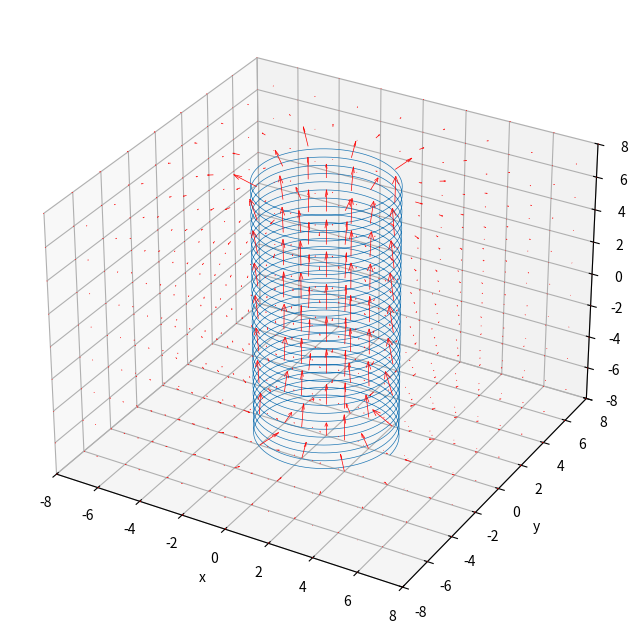

The matplotlib source for this figure:
import numpy as np
import math
import time
import matplotlib.pyplot as plt
from mpl_toolkits.mplot3d.axes3d import Axes3D

fig = plt.figure(figsize=(8, 8))
ax = fig.add_subplot(1, 1, 1, projection='3d')


# 曲線上の電荷が作るベクトル場をシミュレーションする
LL = 8  # 計算領域の立方体の一辺の長さ
LX, LY, LZ = LL, LL, LL
gridwidth = 2  # 生成する格子点の間隔
Nn = 32  # らせんの巻き数
GnLight = 5000  # らせん表示用の生成数
Gn = 5000  # 点電荷生成数(計算用)
Qsum = 1  # らせん上の全点電荷の合計
Rs = 3  # らせん半径


class Vecal:
    def __init__(self):
        print('Vecalのコンストラクタ呼び出し')

    # 磁場用の計算メソッド
    def magCross(self, X, Xs, Y, Ys, Z, Zs, Q, i):
        res = []
        tmp = []
        R = np.sqrt((X-Xs[0, i])**2+(Y-Ys[0, i])**2+(Z-Zs[0, i])**2)
        if i > 0:
            crX = (Ys[0, i]-Ys[0, i-1])*(Z-Zs[0, i]) - (Zs[0, i]-Zs[0, i-1])*(Y-Ys[0, i])
            crY = (Zs[0, i]-Zs[0, i-1])*(X-Xs[0, i]) - (Xs[0, i]-Xs[0, i-1])*(Z-Zs[0, i])
            crZ = (Xs[0, i]-Xs[0, i-1])*(Y-Ys[0, i]) - (Ys[0, i]-Ys[0, i-1])*(X-Xs[0, i])
        elif i == 0:
            crX = 0
            crY = 0
            crZ = 0
        tmp.append(
            np.divide(
                (Q*crX), R**3, out=np.zeros_like((Q*(X-Xs[0, i]))), where=R != 0
                )
            )
        tmp.append(
            np.divide(
                (Q*crY), R**3, out=np.zeros_like((Q*(Y-Ys[0, i]))), where=R != 0
                )
            )
        tmp.append(
            np.divide(
                (Q*crZ), R**3, out=np.zeros_like((Q*(Z-Zs[0, i]))), where=R != 0
                )
            )
        res.append(tmp)
        return res

    # 電場用の計算メソッド
    def eleCal(self, X, Xs, Y, Ys, Z, Zs, Q, i):
        res = []
        tmp = []
        R = np.sqrt((X-Xs[0, i])**2+(Y-Ys[0, i])**2+(Z-Zs[0, i])**2)
        tmp.append(
            np.divide(
                (Q*(X-Xs[0, i])), R**3, out=np.zeros_like((Q*(X-Xs[0, i]))), where=R != 0
                )
            )
        tmp.append(
            np.divide(
                (Q*(Y-Ys[0, i])), R**3, out=np.zeros_like((Q*(Y-Ys[0, i]))), where=R != 0
                )
            )
        tmp.append(
            np.divide(
                (Q*(Z-Zs[0, i])), R**3, out=np.zeros_like((Q*(Z-Zs[0, i]))), where=R != 0
                )
            )
        res.append(tmp)
        return res


class Curveplot:
    def __init__(self):
        print('Curveplotのコンストラクタ呼び出し')

    # らせんの３次元グラフ生成メソッド
    def plotSpiral(self):
        X, Y, Z = np.meshgrid(
            np.arange(-LX, LX+1, gridwidth),
            np.arange(-LY, LY+1, gridwidth),
            np.arange(-LZ, LZ+1, gridwidth)
            )

        # 置きなおし
        LXx = 1+math.floor(LX/gridwidth)*2
        LYy = 1+math.floor(LY/gridwidth)*2
        LZz = 1+math.floor(LZ/gridwidth)*2

        # らせんの表示
        Ltheta = Nn*2*np.pi  # theta生成数
        theta = np.linspace(0, Ltheta, GnLight)
        Xs = Rs*np.cos(theta)
        Ys = Rs*np.sin(theta)
        Zs = np.linspace(-LZ, LZ, GnLight)
        ax.plot(Xs, Ys, Zs, linewidth=0.5)

        # 点電化の生成
        theta = np.linspace(0, Ltheta, Gn)
        Xs = Rs*np.cos(theta)
        Ys = Rs*np.sin(theta)
        Zs = np.linspace(-LZ, LZ, Gn)
        Xs = np.reshape(Xs, (1, Gn))
        Ys = np.reshape(Ys, (1, Gn))
        Zs = np.reshape(Zs, (1, Gn))

        # 点電荷によるベクトル場の計算
        Q = Qsum/Gn
        U = np.zeros((LXx, LXx, LXx), dtype=float)
        V = np.zeros((LYy, LYy, LYy), dtype=float)
        W = np.zeros((LZz, LZz, LZz), dtype=float)

        Ve = Vecal()  # インスタンス化
        args_ary = []
        for i in range(Gn):
            args_ary.append((X, Xs, Y, Ys, Z, Zs, Q, i))
        for args in args_ary:
            results = Ve.magCross(*args)  # 好みのベクトル計算メソッドを選択
            for tmp in results:
                U = U + tmp[0]
                V = V + tmp[1]
                W = W + tmp[2]

        # 全ベクトルの大きさを合計
        UVW = np.nansum(
            np.sqrt(U**2)) + np.nansum(np.sqrt(V**2)) + np.nansum(np.sqrt(W**2))
        # print(UVW)
        FinalResize = 200/UVW  # 倍率
        ax.quiver(
            X, Y, Z, U*FinalResize, V*FinalResize, W*FinalResize,
            edgecolor='r', facecolor='None', linewidth=0.5
            )

        # グラフの見た目について
        ax.set_xlim(-LX, LX)
        ax.set_ylim(-LY, LY)
        ax.set_zlim(-LZ, LZ)

        ax.set_xlabel('x')
        ax.set_ylabel('y')
        ax.set_zlabel('z')


if __name__ == "__main__":
    start = time.time()
    Cu = Curveplot()
    Cu.plotSpiral()
    print(time.time()-start)
    # グラフ描画
    plt.show()
